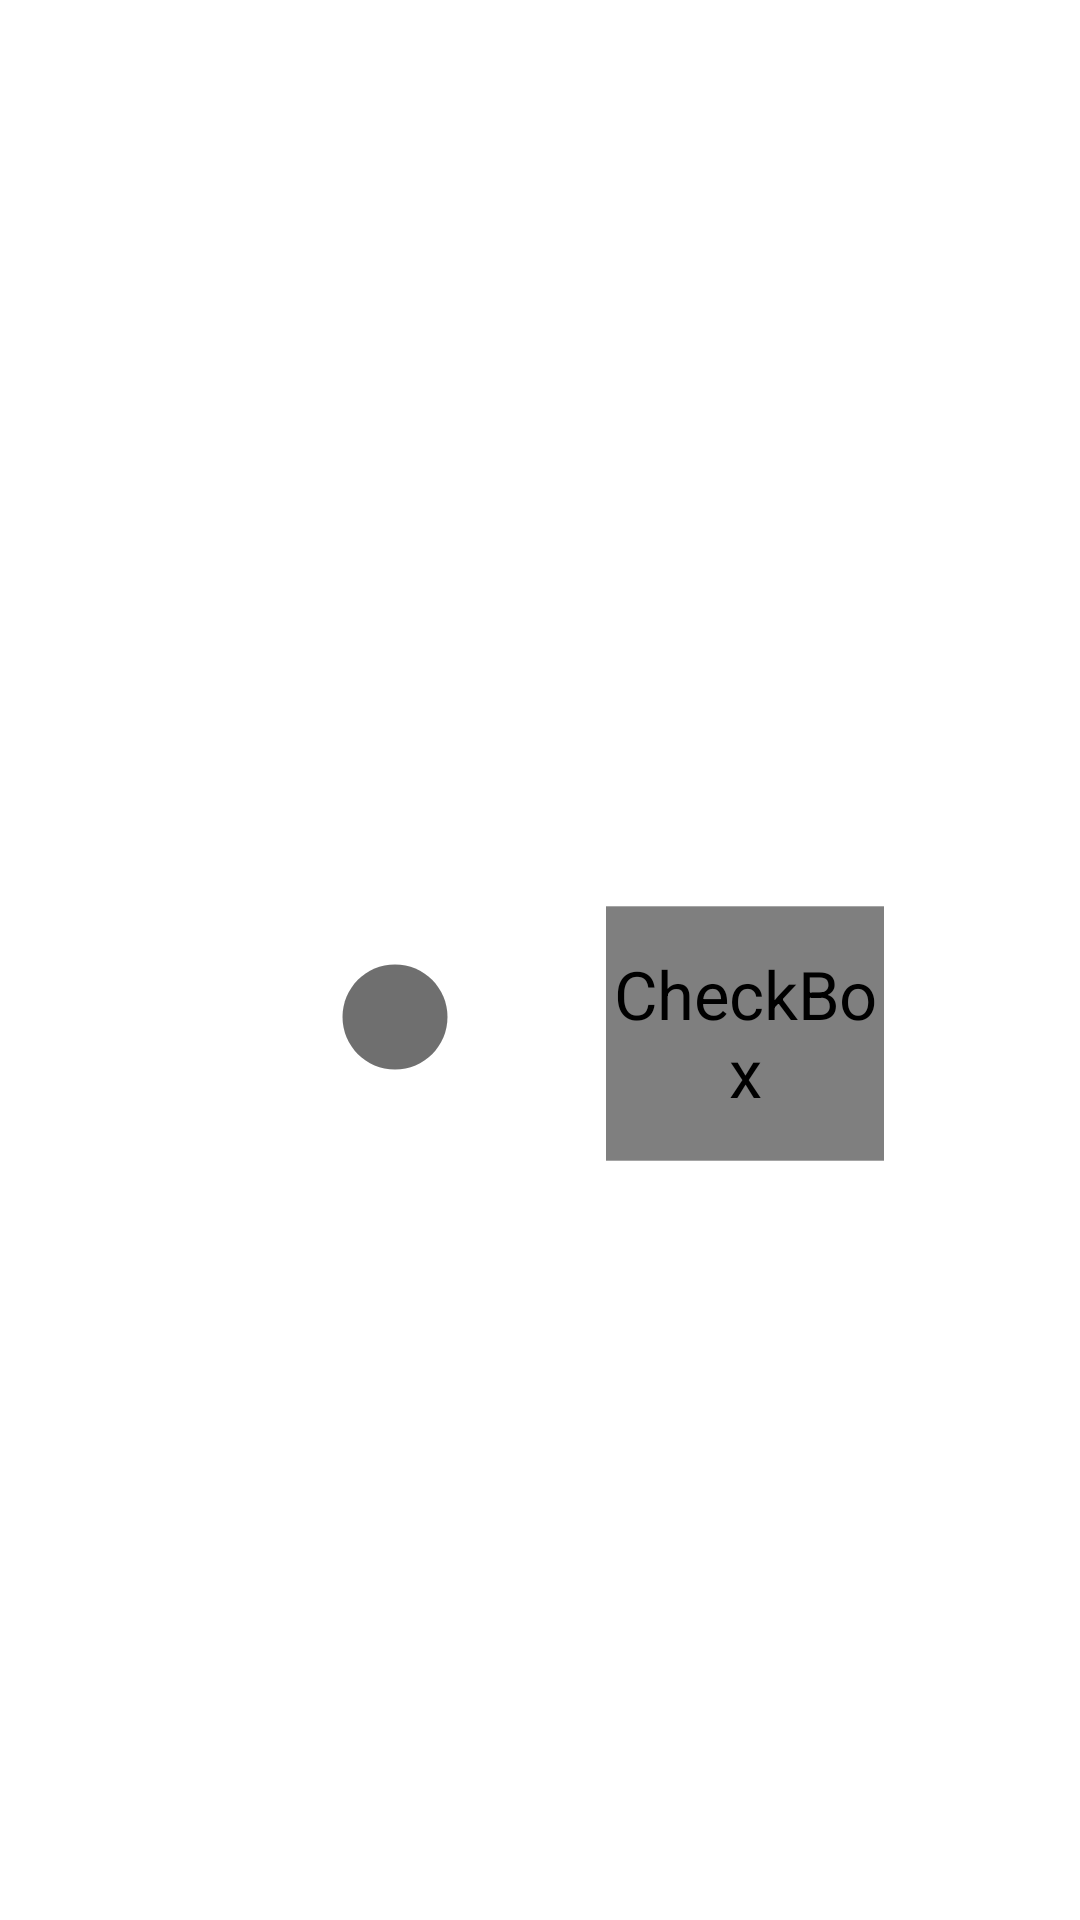

Android layout source for this screen:
<!-- AndroidManifest.xml: application theme Theme.ParcialTP3 -->
<!-- res/layout/fragment_character_details.xml -->
<?xml version="1.0" encoding="utf-8"?>
<FrameLayout xmlns:android="http://schemas.android.com/apk/res/android"
    xmlns:app="http://schemas.android.com/apk/res-auto"
    xmlns:tools="http://schemas.android.com/tools"
    android:layout_width="match_parent"
    android:layout_height="match_parent"
    tools:context=".fragments.CharacterDetails">

    <androidx.constraintlayout.widget.ConstraintLayout
        android:layout_width="match_parent"
        android:layout_height="match_parent">

        <ImageView
            android:id="@+id/character_image_details"
            android:layout_width="250dp"
            android:layout_height="250dp"
            android:layout_marginTop="44dp"
            app:layout_constraintEnd_toEndOf="parent"
            app:layout_constraintHorizontal_bias="0.496"
            app:layout_constraintStart_toStartOf="parent"
            app:layout_constraintTop_toTopOf="parent"
            tools:ignore="MissingConstraints" />

        <TextView
            android:id="@+id/character_estado"
            android:layout_width="wrap_content"
            android:layout_height="wrap_content"
            android:textSize="30sp"
            app:layout_constraintBottom_toBottomOf="parent"
            app:layout_constraintEnd_toEndOf="parent"
            app:layout_constraintHorizontal_bias="0.498"
            app:layout_constraintStart_toStartOf="parent"
            app:layout_constraintTop_toBottomOf="@+id/character_image_details"
            app:layout_constraintVertical_bias="0.093"
            tools:ignore="MissingConstraints"
            android:fontFamily="casual"
            tools:text="ESTADO" />

        <TextView
            android:id="@+id/character_nombre"
            android:layout_width="wrap_content"
            android:layout_height="wrap_content"
            android:layout_marginTop="28dp"
            android:fontFamily="casual"
            android:textSize="25sp"
            android:textStyle="bold"
            app:layout_constraintEnd_toEndOf="parent"
            app:layout_constraintHorizontal_bias="0.498"
            app:layout_constraintStart_toStartOf="parent"
            app:layout_constraintTop_toBottomOf="@+id/character_estado"
            tools:ignore="MissingConstraints"
            tools:text="NOMBRE" />

        <TextView
            android:id="@+id/character_especie"
            android:layout_width="wrap_content"
            android:layout_height="wrap_content"
            android:layout_marginTop="28dp"
            android:fontFamily="casual"
            android:textSize="25sp"
            app:layout_constraintEnd_toEndOf="parent"
            app:layout_constraintHorizontal_bias="0.493"
            app:layout_constraintStart_toStartOf="parent"
            app:layout_constraintTop_toBottomOf="@+id/character_nombre"
            tools:ignore="MissingConstraints"
            tools:text="ESPECIE" />

        <TextView
            android:id="@+id/character_origen"
            android:layout_width="wrap_content"
            android:layout_height="wrap_content"
            android:layout_marginTop="28dp"
            android:fontFamily="casual"
            android:textAlignment="center"
            android:textSize="25sp"
            app:layout_constraintEnd_toEndOf="parent"
            app:layout_constraintHorizontal_bias="0.486"
            app:layout_constraintStart_toStartOf="parent"
            app:layout_constraintTop_toBottomOf="@+id/character_especie"
            tools:ignore="MissingConstraints"
            tools:text="ORIGEN" />

        <CheckBox
            android:id="@+id/fav_check"
            android:layout_width="58dp"
            android:layout_height="53dp"
            android:layout_marginStart="40dp"
            android:layout_marginTop="24dp"
            android:button="@drawable/selector_fav"
            android:scaleX="1.6"
            android:scaleY="1.6"
            app:layout_constraintEnd_toEndOf="parent"
            app:layout_constraintHorizontal_bias="0.0"
            app:layout_constraintStart_toEndOf="@+id/character_estado"
            app:layout_constraintTop_toBottomOf="@+id/character_image_details" />

        <ImageView
            android:id="@+id/icono_status"
            android:layout_width="42dp"
            android:layout_height="42dp"
            android:layout_marginTop="24dp"
            android:src="@drawable/ic_status_grey"
            app:layout_constraintEnd_toStartOf="@+id/character_estado"
            app:layout_constraintHorizontal_bias="0.805"
            app:layout_constraintStart_toStartOf="parent"
            app:layout_constraintTop_toBottomOf="@+id/character_image_details"
            tools:ignore="MissingConstraints" />
    </androidx.constraintlayout.widget.ConstraintLayout>
</FrameLayout>
<!-- resources referenced by this layout -->
<resources>
  <!-- drawable ic_status_grey (drawable-v24) -->
  <vector android:height="24dp" android:tint="#6F6F6F"
      android:viewportHeight="24" android:viewportWidth="24"
      android:width="24dp" xmlns:android="http://schemas.android.com/apk/res/android">
      <path android:fillColor="@android:color/white" android:pathData="M12,2C6.47,2 2,6.47 2,12s4.47,10 10,10 10,-4.47 10,-10S17.53,2 12,2z"/>
  </vector>
  <!-- drawable selector_fav (drawable) -->
  <?xml version="1.0" encoding="utf-8"?>
  <selector xmlns:android="http://schemas.android.com/apk/res/android">
  
      <item
          android:drawable="@drawable/ic_fav_border"
          android:state_checked="false"/>
      <item
          android:drawable="@drawable/favoritos"
          android:state_checked="true"/>
      <item
          android:drawable="@drawable/ic_fav_border"/>
  </selector>
  <style name="Theme.ParcialTP3" parent="Theme.MaterialComponents.DayNight.DarkActionBar">
          
          <item name="colorPrimary">@color/teal_700</item>
          <item name="colorPrimaryVariant">@color/teal_700</item>
          <item name="colorOnPrimary">@color/white</item>
          
          <item name="colorSecondary">@color/teal_200</item>
          <item name="colorSecondaryVariant">@color/purple_700</item>
          <item name="colorOnSecondary">@color/black</item>
          
          <item name="android:statusBarColor">@color/teal_700</item>
          
      </style>
  <color name="teal_700">#FF018786</color>
  <color name="white">#FFFFFFFF</color>
  <color name="teal_200">#FF03DAC5</color>
  <color name="purple_700">#FF3700B3</color>
  <color name="black">#FF000000</color>
</resources>
